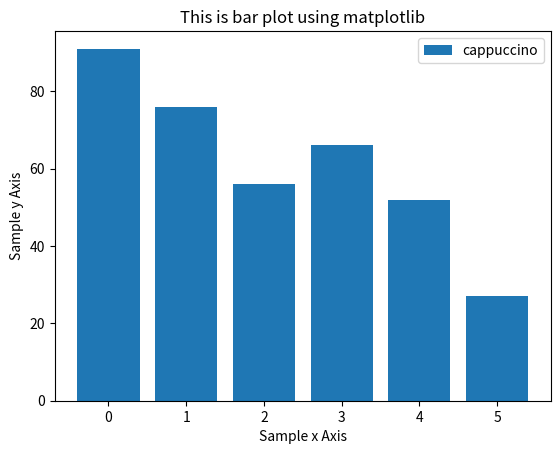

The matplotlib source for this figure:
from matplotlib import pyplot as plt
import numpy as np

drinks = ["cappuccino", "latte", "chai", "americano", "mocha", "espresso"]  
sales =  [91, 76, 56, 66, 52, 27]

plt.bar(range(len(drinks)), sales)

plt.xlabel('Sample x Axis')  
plt.ylabel('Sample y Axis')  
plt.title('This is bar plot using matplotlib') 
plt.legend(drinks)

# plt.figure(figsize=(7, 3))  
# plt.savefig('power_generated.png')  

plt.show() 